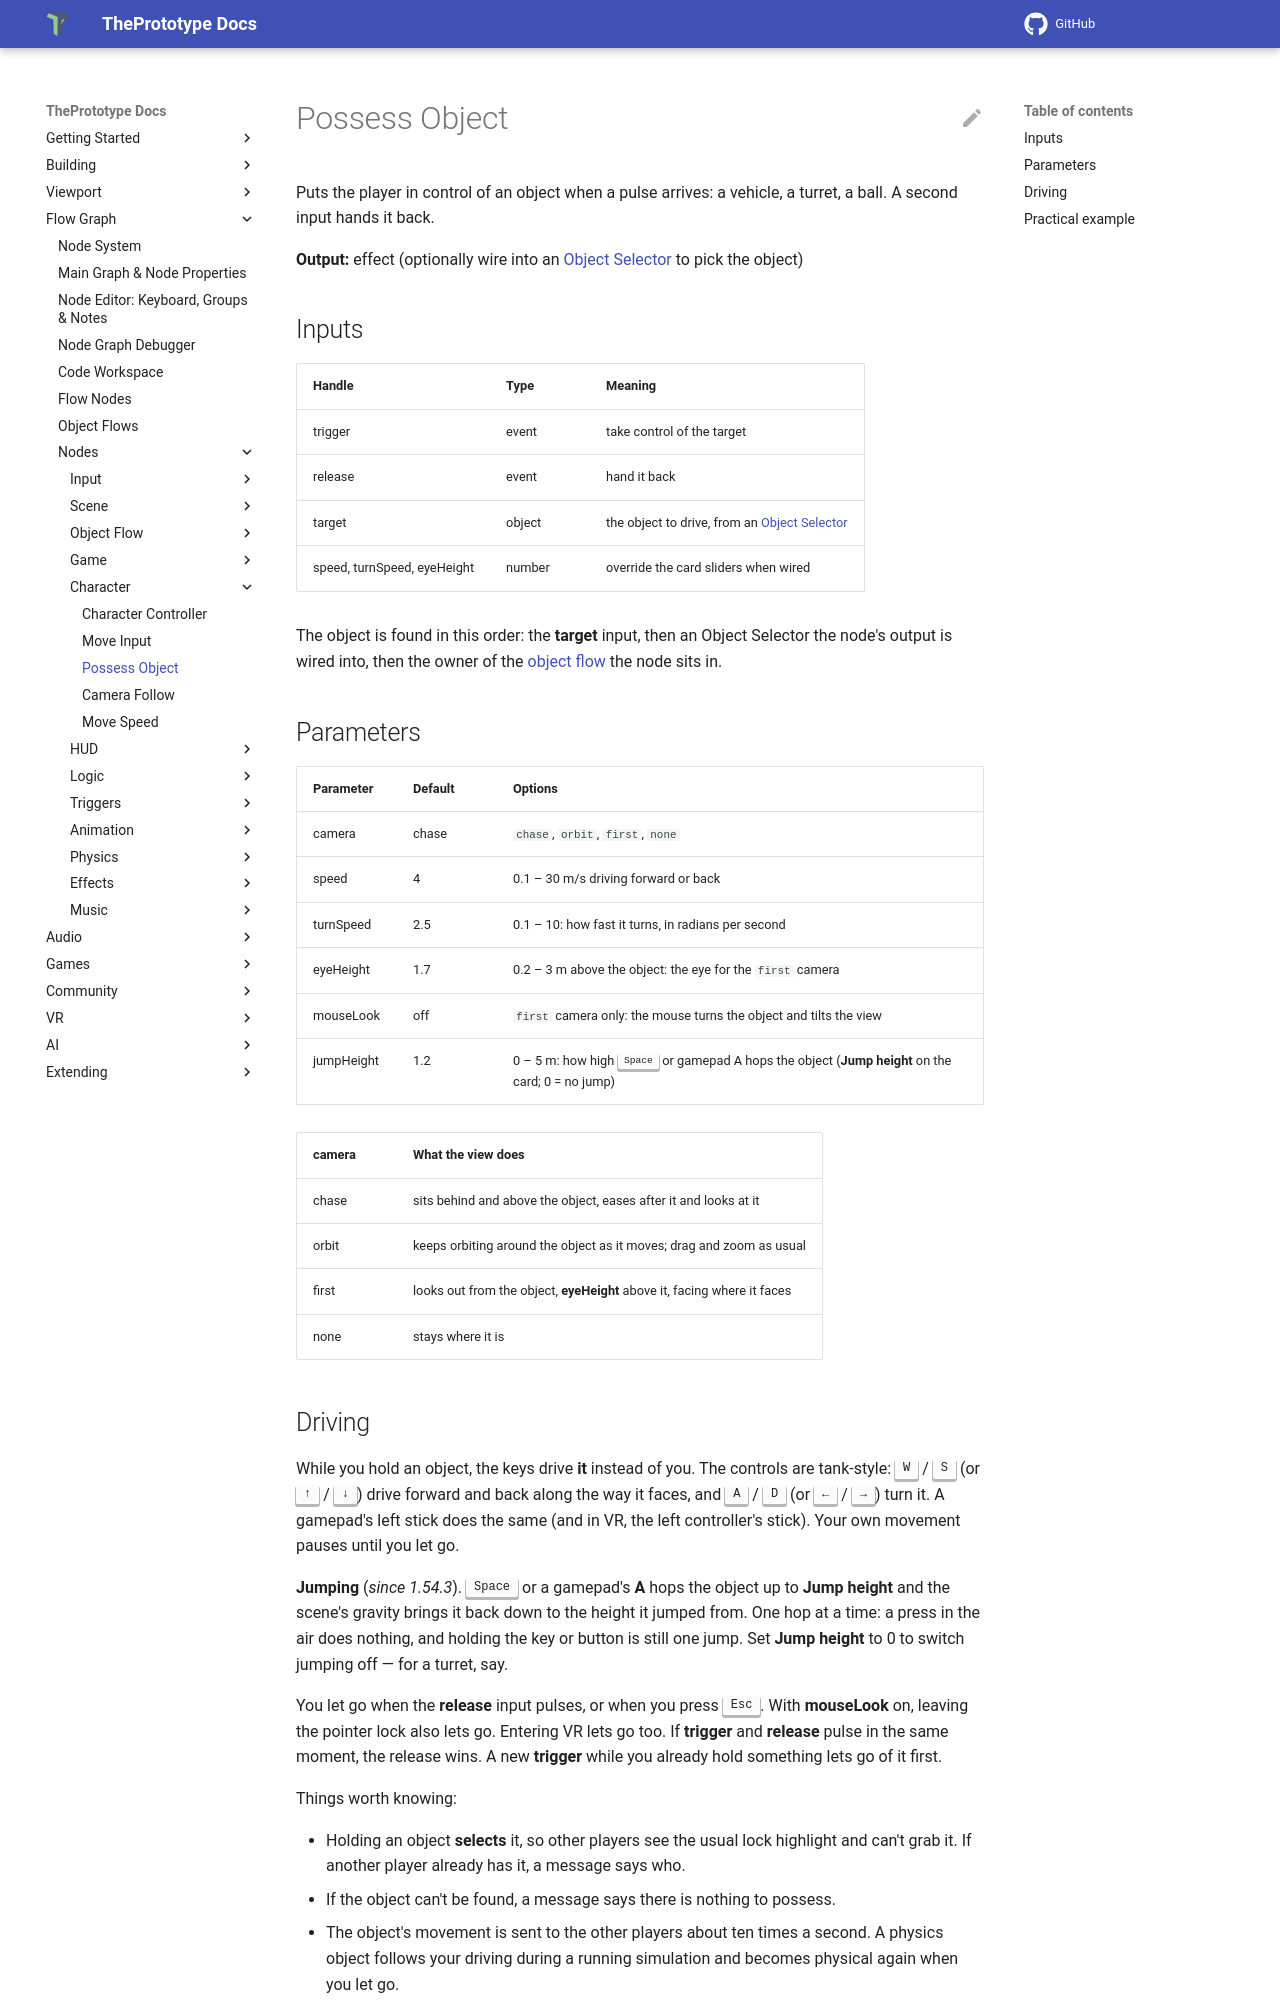

repository: theprototype-app/docs · page: nodes/possessnode/index.html · generator: mkdocs

# Possess Object

Puts the player in control of an object when a pulse arrives: a vehicle, a turret, a ball. A second input hands it
back.

**Output:** effect (optionally wire into an [Object Selector](objectselector.md) to pick the object)

## Inputs

| Handle | Type | Meaning |
|---|---|---|
| trigger | event | take control of the target |
| release | event | hand it back |
| target | object | the object to drive, from an [Object Selector](objectselector.md) |
| speed, turnSpeed, eyeHeight | number | override the card sliders when wired |

The object is found in this order: the **target** input, then an Object Selector the node's output is wired into, then
the owner of the [object flow](../object-flows.md) the node sits in.

## Parameters

| Parameter | Default | Options |
|---|---|---|
| camera | chase | `chase`, `orbit`, `first`, `none` |
| speed | 4 | 0.1 – 30 m/s driving forward or back |
| turnSpeed | 2.5 | 0.1 – 10: how fast it turns, in radians per second |
| eyeHeight | 1.7 | 0.2 – 3 m above the object: the eye for the `first` camera |
| mouseLook | off | `first` camera only: the mouse turns the object and tilts the view |
| jumpHeight | 1.2 | 0 – 5 m: how high <kbd>Space</kbd> or gamepad A hops the object (**Jump height** on the card; 0 = no jump) |

| camera | What the view does |
|---|---|
| chase | sits behind and above the object, eases after it and looks at it |
| orbit | keeps orbiting around the object as it moves; drag and zoom as usual |
| first | looks out from the object, **eyeHeight** above it, facing where it faces |
| none | stays where it is |
